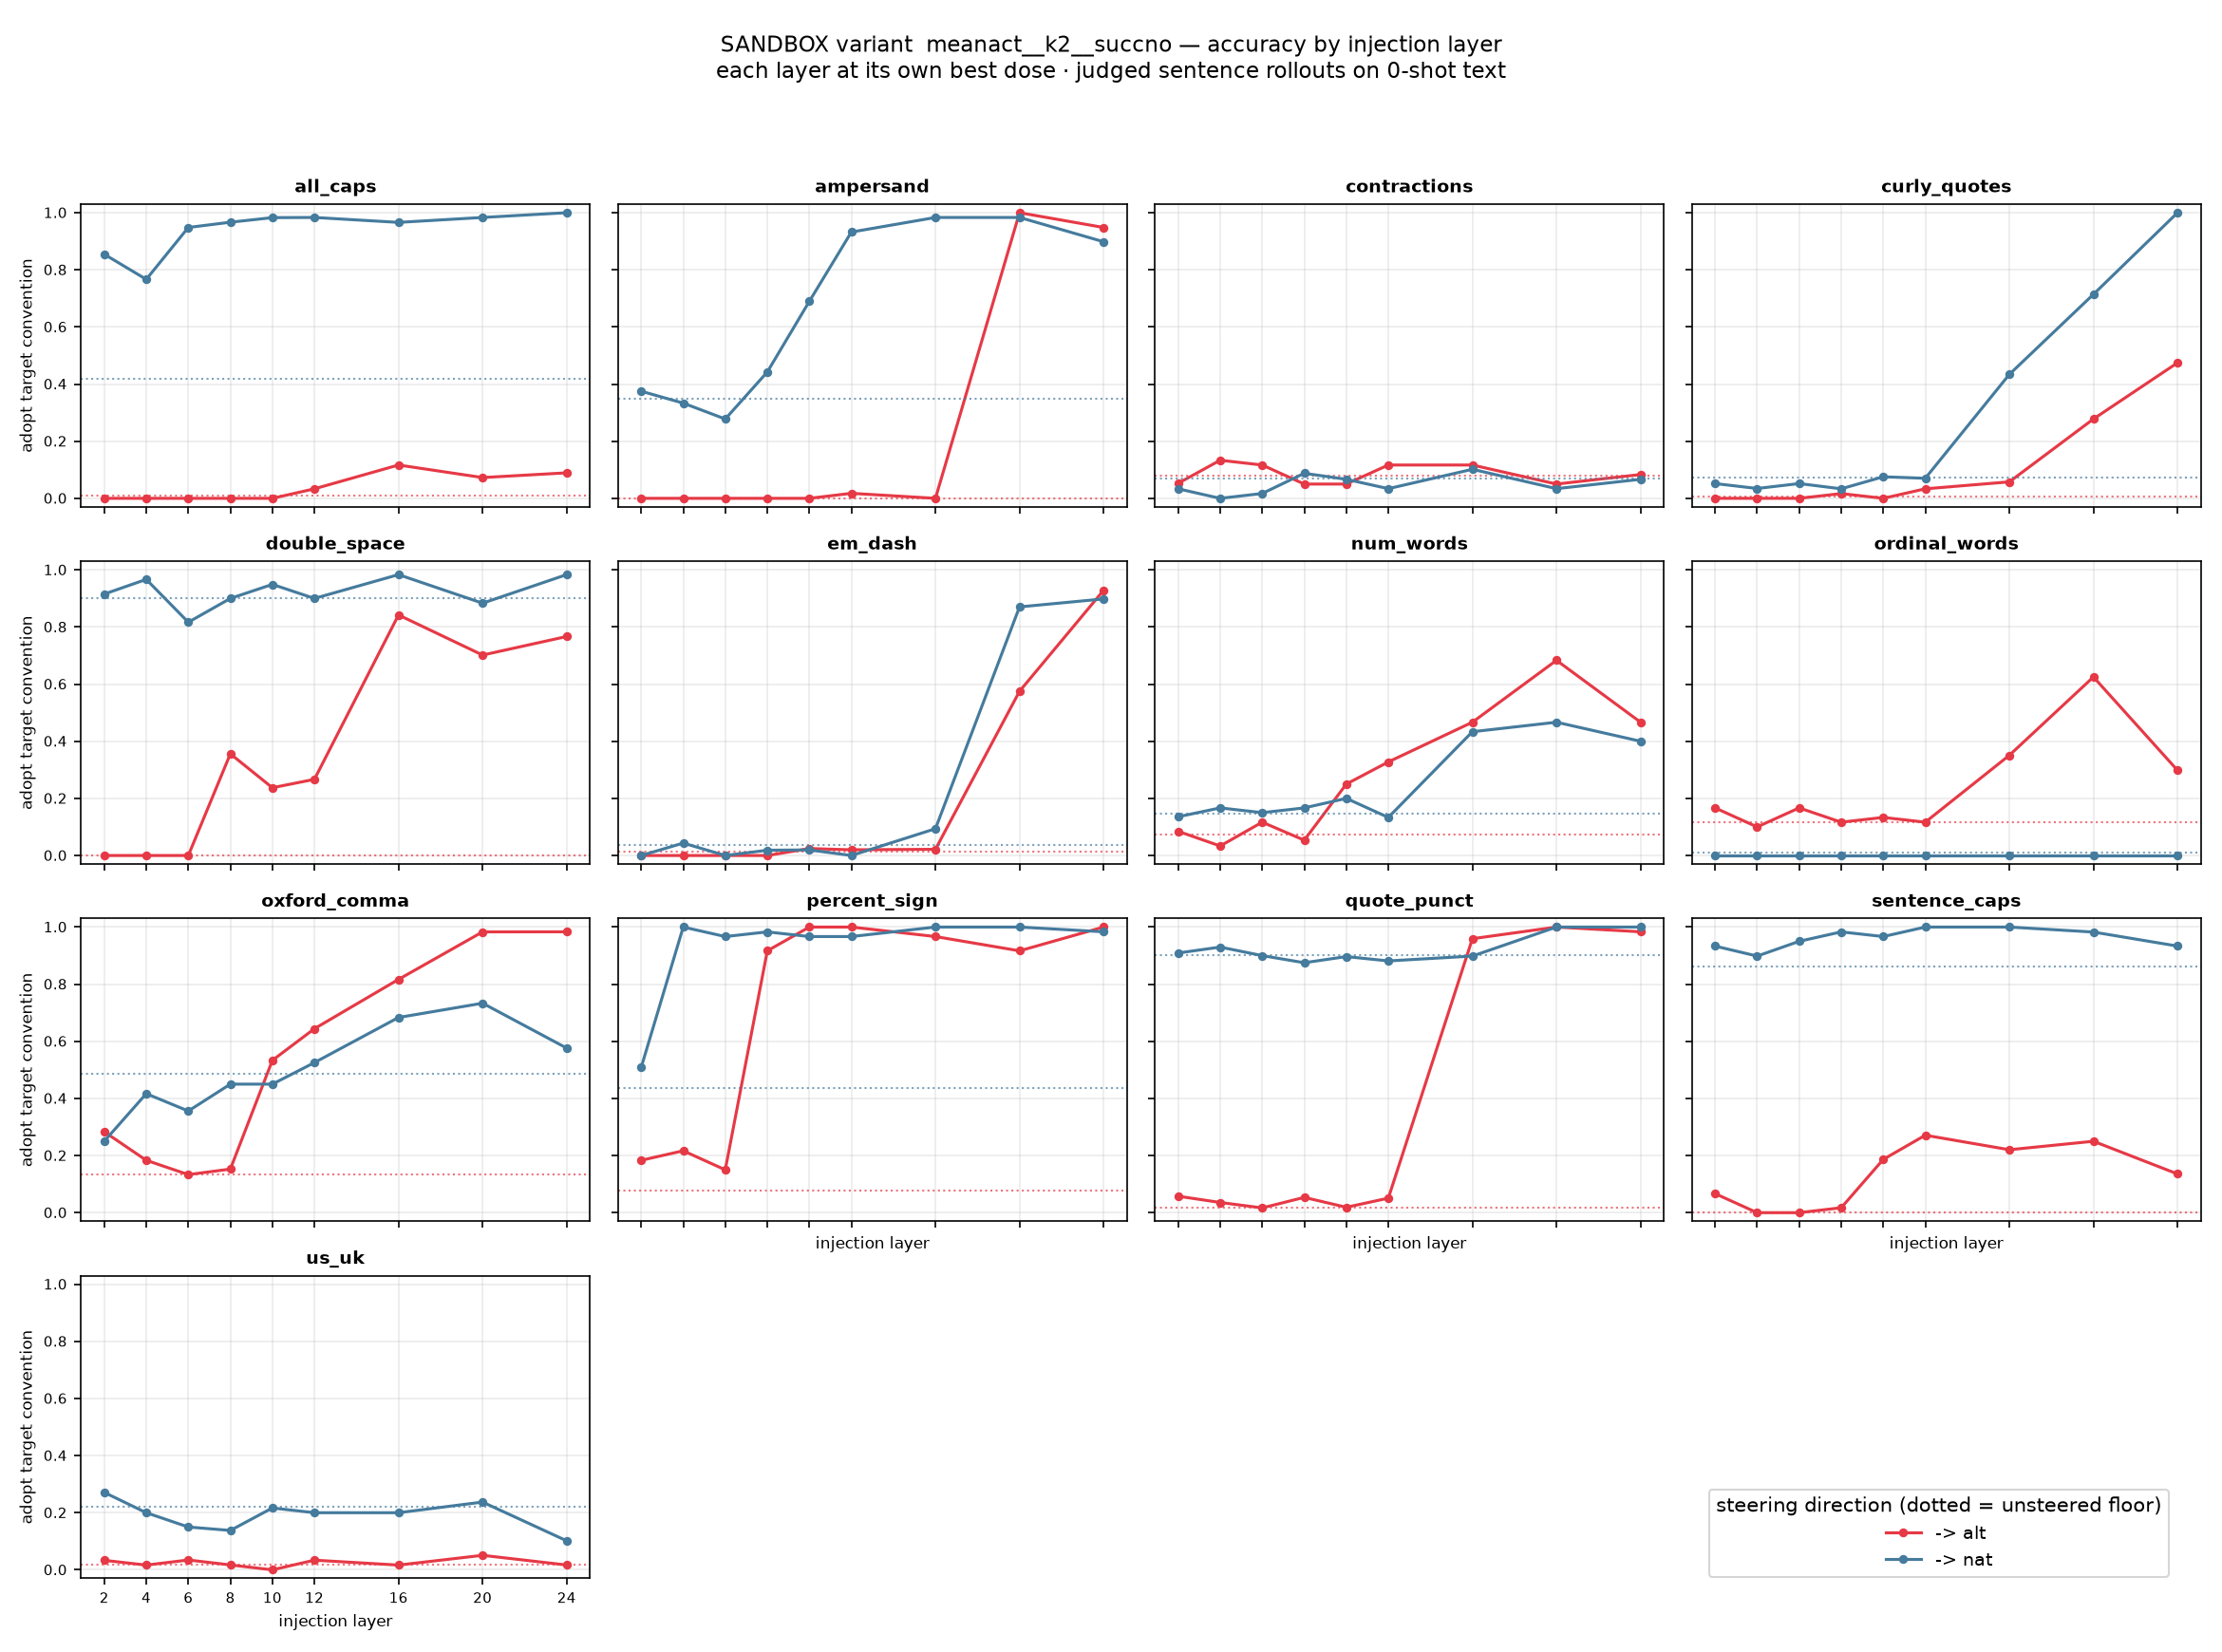

Data behind this chart, as committed beside it:
property, direction, layer, alpha, strict, unscorable, incoherent, n
all_caps, alt, 2, 1.0, 0.0, 0.034, 0.033, 60
all_caps, alt, 4, 1.0, 0.0, 0.0, 0.0, 60
all_caps, alt, 6, 0.25, 0.0, 0.017, 0.0, 60
all_caps, alt, 8, 0.25, 0.0, 0.018, 0.05, 60
all_caps, alt, 10, 2.0, 0.0, 0.017, 0.0, 60
all_caps, alt, 12, 4.0, 0.033, 0.017, 0.0, 60
all_caps, alt, 16, 8.0, 0.117, 0.017, 0.0, 60
all_caps, alt, 20, 32.0, 0.073, 0.091, 0.083, 60
all_caps, alt, 24, 8.0, 0.089, 0.054, 0.067, 60
all_caps, nat, 2, 32.0, 0.855, 0.018, 0.083, 60
all_caps, nat, 4, 8.0, 0.767, 0.05, 0.0, 60
all_caps, nat, 6, 16.0, 0.948, 0.034, 0.033, 60
all_caps, nat, 8, 32.0, 0.967, 0.017, 0.0, 60
all_caps, nat, 10, 32.0, 0.983, 0.0, 0.033, 60
all_caps, nat, 12, 16.0, 0.983, 0.017, 0.0, 60
all_caps, nat, 16, 16.0, 0.966, 0.0, 0.017, 60
all_caps, nat, 20, 4.0, 0.983, 0.0, 0.0, 60
all_caps, nat, 24, 32.0, 1.0, 0.0, 0.0, 60
ampersand, alt, 2, 0.5, 0.0, 0.704, 0.1, 60
ampersand, alt, 4, 0.5, 0.0, 0.673, 0.083, 60
ampersand, alt, 6, 0.5, 0.0, 0.704, 0.1, 60
ampersand, alt, 8, 0.5, 0.0, 0.643, 0.067, 60
ampersand, alt, 10, 0.5, 0.0, 0.589, 0.067, 60
ampersand, alt, 12, 16.0, 0.018, 0.316, 0.05, 60
ampersand, alt, 16, 0.5, 0.0, 0.537, 0.1, 60
ampersand, alt, 20, 16.0, 1.0, 0.0, 0.033, 60
ampersand, alt, 24, 32.0, 0.948, 0.0, 0.033, 60
ampersand, nat, 2, 0.125, 0.375, 0.625, 0.067, 60
ampersand, nat, 4, 0.5, 0.333, 0.667, 0.1, 60
ampersand, nat, 6, 0.125, 0.278, 0.722, 0.1, 60
ampersand, nat, 8, 32.0, 0.442, 0.538, 0.133, 60
ampersand, nat, 10, 16.0, 0.69, 0.31, 0.033, 60
ampersand, nat, 12, 32.0, 0.932, 0.068, 0.017, 60
ampersand, nat, 16, 32.0, 0.983, 0.017, 0.0, 60
ampersand, nat, 20, 16.0, 0.983, 0.017, 0.0, 60
ampersand, nat, 24, 4.0, 0.898, 0.102, 0.017, 60
contractions, alt, 2, 16.0, 0.053, 0.912, 0.05, 60
contractions, alt, 4, 1.0, 0.133, 0.817, 0.0, 60
contractions, alt, 6, 0.5, 0.117, 0.833, 0.0, 60
contractions, alt, 8, 4.0, 0.05, 0.883, 0.0, 60
contractions, alt, 10, 1.0, 0.05, 0.9, 0.0, 60
contractions, alt, 12, 0.5, 0.117, 0.85, 0.0, 60
contractions, alt, 16, 0.5, 0.117, 0.833, 0.0, 60
contractions, alt, 20, 0.125, 0.05, 0.883, 0.0, 60
contractions, alt, 24, 1.0, 0.083, 0.9, 0.0, 60
contractions, nat, 2, 1.0, 0.033, 0.85, 0.0, 60
contractions, nat, 4, 2.0, 0.0, 0.9, 0.0, 60
contractions, nat, 6, 1.0, 0.017, 0.847, 0.017, 60
contractions, nat, 8, 32.0, 0.088, 0.877, 0.05, 60
contractions, nat, 10, 1.0, 0.067, 0.883, 0.0, 60
contractions, nat, 12, 8.0, 0.034, 0.898, 0.017, 60
contractions, nat, 16, 32.0, 0.102, 0.898, 0.017, 60
contractions, nat, 20, 16.0, 0.034, 0.932, 0.017, 60
contractions, nat, 24, 32.0, 0.067, 0.883, 0.0, 60
curly_quotes, alt, 2, 0.5, 0.0, 0.95, 0.0, 60
curly_quotes, alt, 4, 0.5, 0.0, 0.933, 0.0, 60
curly_quotes, alt, 6, 4.0, 0.0, 0.931, 0.033, 60
curly_quotes, alt, 8, 0.5, 0.017, 0.95, 0.0, 60
curly_quotes, alt, 10, 4.0, 0.0, 1.0, 0.033, 60
curly_quotes, alt, 12, 2.0, 0.033, 0.933, 0.0, 60
... 174 more rows
